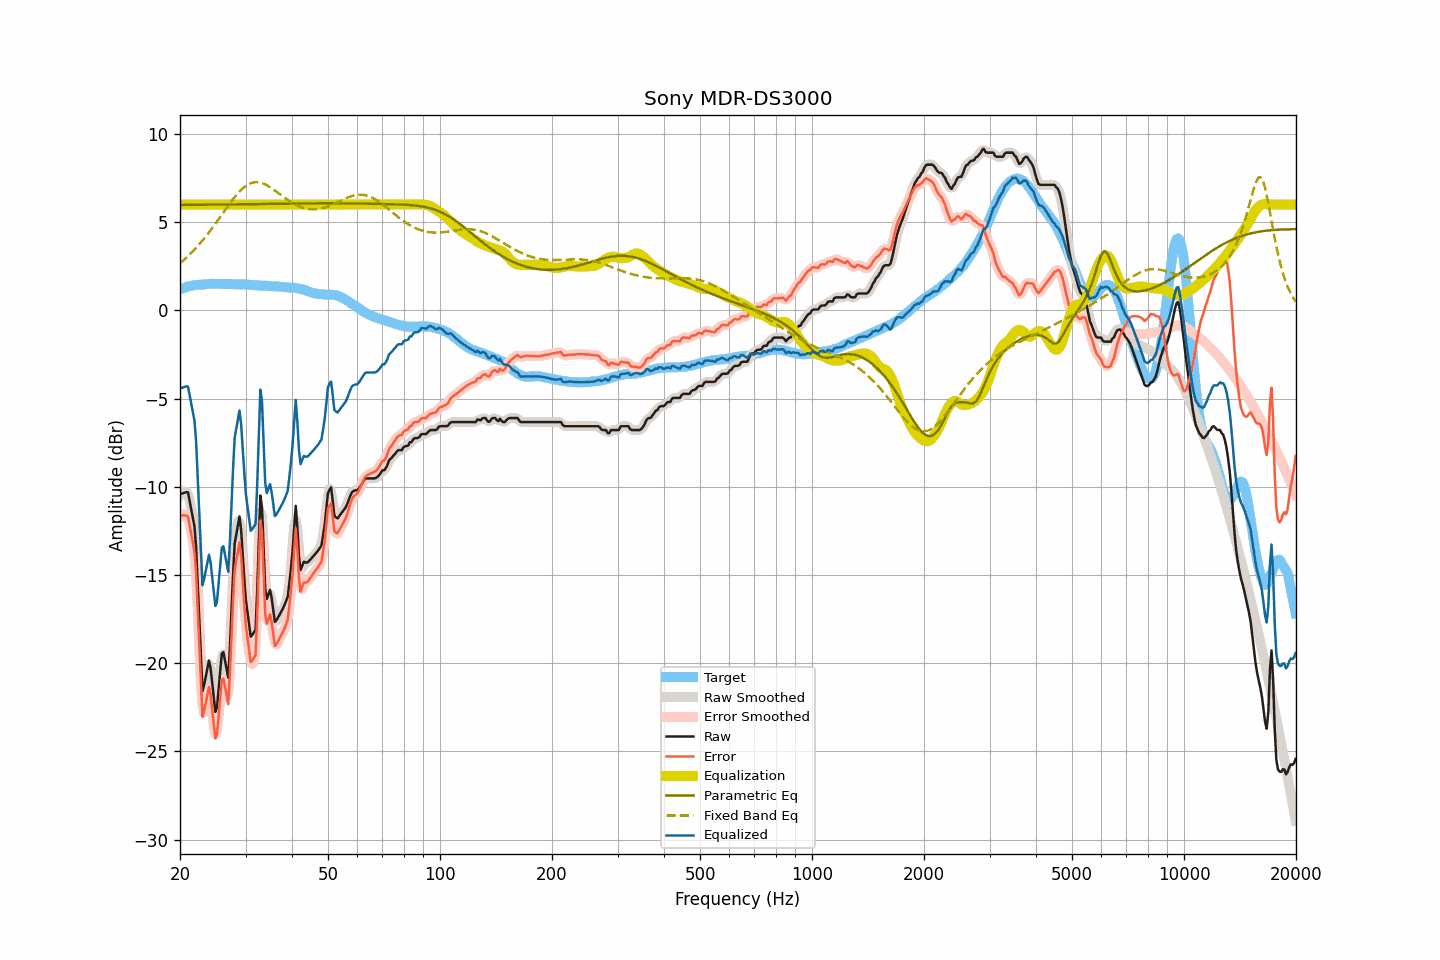

Values plotted in this chart, from the file beside it:
frequency, raw, smoothed, error, error_smoothed, equalization, parametric_eq, fixed_band_eq, equalized_raw, equalized_smoothed, target
20.00, -10.42, -10.48, -11.61, -11.67, 6.00, 5.98, 2.68, -4.42, -4.48, 1.19
20.20, -10.39, -10.35, -11.62, -11.58, 6.00, 5.98, 2.76, -4.39, -4.35, 1.23
20.40, -10.36, -10.28, -11.62, -11.55, 6.00, 5.98, 2.83, -4.36, -4.28, 1.26
20.61, -10.33, -10.28, -11.62, -11.58, 6.00, 5.98, 2.91, -4.33, -4.28, 1.29
20.81, -10.30, -10.29, -11.63, -11.62, 6.00, 5.98, 3.00, -4.30, -4.29, 1.33
21.02, -10.32, -10.45, -11.69, -11.81, 6.00, 5.98, 3.08, -4.32, -4.45, 1.37
21.23, -10.80, -10.77, -12.18, -12.15, 6.00, 5.98, 3.17, -4.80, -4.77, 1.38
21.44, -11.28, -11.17, -12.67, -12.57, 6.00, 5.98, 3.26, -5.28, -5.17, 1.40
21.66, -11.74, -11.64, -13.16, -13.05, 6.00, 5.98, 3.35, -5.74, -5.64, 1.42
21.87, -12.25, -12.39, -13.68, -13.82, 6.00, 5.98, 3.45, -6.25, -6.39, 1.43
22.09, -13.39, -13.61, -14.84, -15.05, 6.00, 5.99, 3.54, -7.39, -7.61, 1.45
22.31, -15.45, -15.33, -16.89, -16.78, 6.00, 5.99, 3.65, -9.45, -9.33, 1.45
22.54, -17.44, -17.62, -18.89, -19.07, 6.00, 5.99, 3.75, -11.44, -11.62, 1.45
22.76, -19.55, -19.65, -21.01, -21.11, 6.00, 5.99, 3.85, -13.55, -13.65, 1.46
22.99, -21.57, -20.89, -23.04, -22.36, 6.00, 5.99, 3.96, -15.57, -14.89, 1.46
23.22, -21.23, -21.32, -22.70, -22.79, 6.00, 5.99, 4.07, -15.23, -15.32, 1.47
23.45, -20.77, -20.92, -22.25, -22.40, 6.00, 5.99, 4.19, -14.77, -14.92, 1.48
23.69, -20.31, -20.24, -21.80, -21.73, 6.00, 5.99, 4.30, -14.31, -14.24, 1.49
23.92, -19.84, -20.08, -21.34, -21.58, 6.00, 5.99, 4.42, -13.84, -14.08, 1.50
24.16, -20.27, -20.34, -21.78, -21.85, 6.00, 5.99, 4.54, -14.27, -14.34, 1.51
24.40, -21.10, -21.10, -22.62, -22.61, 6.00, 6.00, 4.66, -15.10, -15.10, 1.52
24.65, -21.92, -22.02, -23.43, -23.53, 6.00, 6.00, 4.79, -15.92, -16.02, 1.51
24.89, -22.76, -22.48, -24.26, -23.99, 6.00, 6.00, 4.91, -16.76, -16.48, 1.51
25.14, -22.52, -22.33, -24.02, -23.84, 6.00, 6.00, 5.04, -16.52, -16.33, 1.51
25.39, -21.47, -21.53, -22.98, -23.04, 6.00, 6.00, 5.17, -15.47, -15.53, 1.50
25.65, -20.46, -20.44, -21.97, -21.94, 6.00, 6.00, 5.30, -14.46, -14.44, 1.50
25.91, -19.45, -19.68, -20.94, -21.18, 6.00, 6.00, 5.43, -13.45, -13.68, 1.49
26.16, -19.37, -19.48, -20.87, -20.98, 6.00, 6.00, 5.56, -13.37, -13.48, 1.50
26.43, -19.84, -19.93, -21.34, -21.43, 6.00, 6.00, 5.69, -13.84, -13.93, 1.50
26.69, -20.33, -20.42, -21.83, -21.92, 6.00, 6.01, 5.82, -14.33, -14.42, 1.50
26.96, -20.81, -20.23, -22.31, -21.73, 6.00, 6.01, 5.94, -14.81, -14.23, 1.50
27.23, -19.18, -19.12, -20.68, -20.62, 6.00, 6.01, 6.07, -13.18, -13.12, 1.50
27.50, -17.10, -17.18, -18.59, -18.67, 6.00, 6.01, 6.19, -11.10, -11.18, 1.49
27.77, -14.99, -15.07, -16.48, -16.56, 6.00, 6.01, 6.31, -8.99, -9.07, 1.48
28.05, -13.23, -13.57, -14.71, -15.05, 6.00, 6.01, 6.43, -7.23, -7.57, 1.48
28.33, -12.71, -12.50, -14.18, -13.97, 6.00, 6.01, 6.54, -6.71, -6.50, 1.47
28.62, -12.20, -11.95, -13.68, -13.42, 6.00, 6.01, 6.64, -6.20, -5.95, 1.48
28.90, -11.67, -12.01, -13.15, -13.48, 6.00, 6.02, 6.74, -5.67, -6.01, 1.48
29.19, -12.42, -12.57, -13.89, -14.04, 6.00, 6.02, 6.83, -6.42, -6.57, 1.47
29.48, -13.83, -13.73, -15.30, -15.20, 6.00, 6.02, 6.92, -7.83, -7.73, 1.47
29.78, -15.22, -15.13, -16.69, -16.60, 6.00, 6.02, 6.99, -9.22, -9.13, 1.47
30.08, -16.43, -16.29, -17.90, -17.76, 6.00, 6.02, 7.06, -10.43, -10.29, 1.47
30.38, -17.12, -17.24, -18.58, -18.70, 6.00, 6.02, 7.12, -11.12, -11.24, 1.46
30.68, -17.82, -17.90, -19.27, -19.35, 6.00, 6.02, 7.17, -11.82, -11.90, 1.46
30.99, -18.49, -18.27, -19.94, -19.72, 6.00, 6.02, 7.21, -12.49, -12.27, 1.44
31.30, -18.39, -18.61, -19.83, -20.05, 6.00, 6.03, 7.24, -12.39, -12.61, 1.44
31.61, -18.25, -18.47, -19.69, -19.90, 6.00, 6.03, 7.26, -12.25, -12.47, 1.44
31.93, -18.10, -17.56, -19.53, -18.99, 6.00, 6.03, 7.27, -12.10, -11.56, 1.43
32.24, -15.93, -15.56, -17.35, -16.98, 6.00, 6.03, 7.27, -9.93, -9.56, 1.42
32.57, -13.25, -13.13, -14.67, -14.54, 6.00, 6.03, 7.26, -7.25, -7.13, 1.41
32.89, -10.49, -11.45, -11.90, -12.86, 6.00, 6.03, 7.24, -4.49, -5.45, 1.41
33.22, -11.16, -11.64, -12.57, -13.05, 6.00, 6.03, 7.21, -5.16, -5.64, 1.41
33.55, -13.49, -13.23, -14.89, -14.63, 6.00, 6.04, 7.18, -7.49, -7.23, 1.40
33.89, -15.76, -15.17, -17.17, -16.57, 6.00, 6.04, 7.14, -9.76, -9.17, 1.40
34.23, -16.36, -16.13, -17.75, -17.53, 6.00, 6.04, 7.10, -10.36, -10.13, 1.40
34.57, -16.10, -16.24, -17.48, -17.63, 6.00, 6.04, 7.04, -10.10, -10.24, 1.39
34.92, -15.84, -16.11, -17.22, -17.50, 6.00, 6.04, 6.99, -9.84, -10.11, 1.38
35.27, -16.29, -16.40, -17.67, -17.77, 6.00, 6.04, 6.93, -10.29, -10.40, 1.38
35.62, -16.98, -16.94, -18.34, -18.31, 6.00, 6.04, 6.86, -10.98, -10.94, 1.37
35.97, -17.66, -17.42, -19.02, -18.78, 6.00, 6.04, 6.80, -11.66, -11.42, 1.36
... 635 more rows
